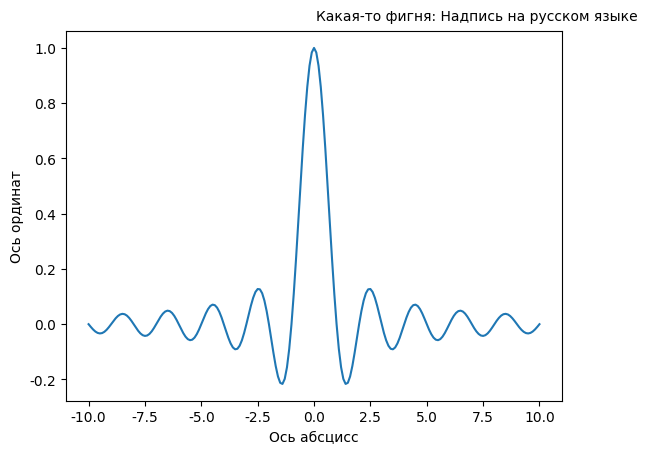

This chart was generated by the following Python code:
# #!/usr/bin/env pytnon
# # vim: set fileencoding=utf-8 ts=4 sw=4 expandtab:

# # Cyrillic letters in Matplotlib,
# [redacted]
# from matplotlib import rc
# rc('font',**{'family':'serif'})
# rc('text', usetex=True)
# rc('text.latex',unicode=True)
# rc('text.latex',preamble='\usepackage[utf8]{inputenc}')
# rc('text.latex',preamble='\usepackage[russian]{babel}')

# from pylab import *

# def figsize(wcm,hcm): figure(figsize=(wcm/2.54,hcm/2.54))
# figsize(13,9)

# x = linspace(0,2*pi,100)
# y = sin(x)
# plot(x,y,'-')
# xlabel(r"ось абсцисс")
# ylabel(r"ось ординат")
# title(r"Две беды в России — синусы и косинусы!")
# savefig('rus-mpl.pdf')

#!/usr/bin/python
# -*- coding: UTF-8 -*-

import numpy
import pylab
from matplotlib import rcParams
# rcParams['font.family'] = 'sans-serif'
# rcParams['font.family'] = 'verdana'
rcParams['font.sans-serif'] = ['Tahoma']
# rcParams['font.sans-serif'] = ['verdana']

if __name__ == "__main__":
    xvals = numpy.arange (-10.0, 10.1, 0.1)
    yvals = numpy.sinc (xvals)

    pylab.plot (xvals, yvals)
    # pylab.rc('font',**{'family':'verdana'})

    pylab.text (0.1, 1.1, u"Какая-то фигня: Надпись на русском языке", family="verdana")
    pylab.xlabel(u"Ось абсцисс")
    pylab.ylabel(u"Ось ординат")
    pylab.show()